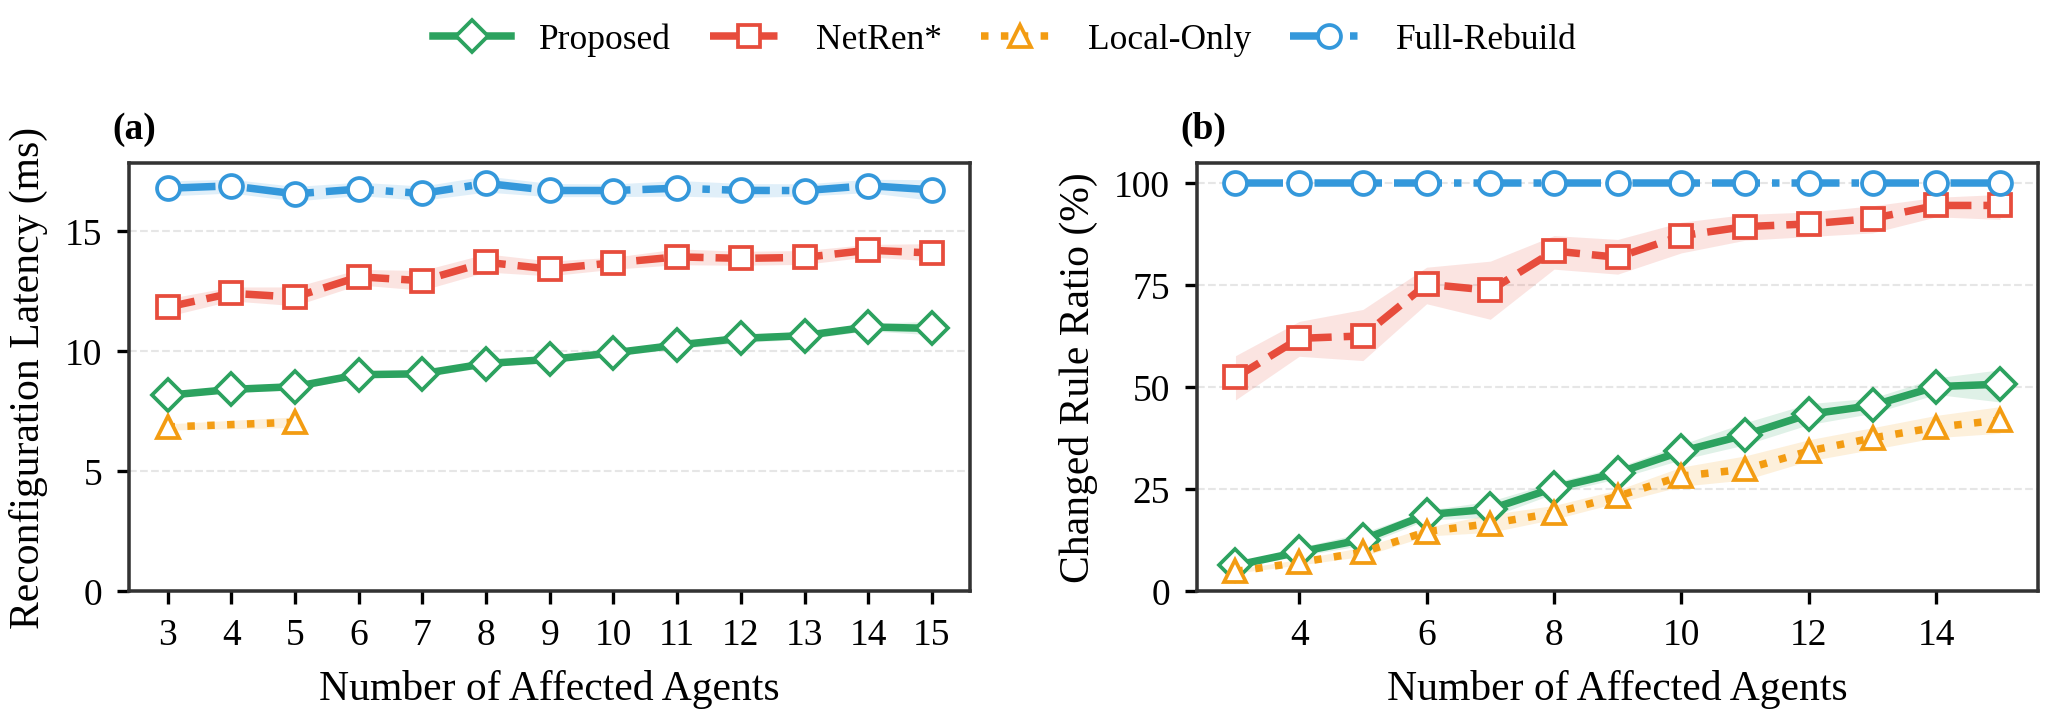

Data behind this chart, as committed beside it:
panel, bootstrap_iterations, ci_lower, ci_upper, cluster_count, denominator, experiment, mean, method_id, method_label, metric, mode, numerator, p50, p95, sample_count, series, x_name, x_value
a, 5000, 16.47, 17.09, 22, , exp3, 16.79, full_rebuild, Full-Rebuild, reconfiguration_latency_ms, paper, , 16.67, 17.91, 42, affected_agents, affected_agent_count, 3.0
a, 5000, 16.59, 17.16, 21, , exp3, 16.89, full_rebuild, Full-Rebuild, reconfiguration_latency_ms, paper, , 16.75, 17.82, 41, affected_agents, affected_agent_count, 4.0
a, 5000, 16.25, 16.86, 27, , exp3, 16.55, full_rebuild, Full-Rebuild, reconfiguration_latency_ms, paper, , 16.56, 17.66, 50, affected_agents, affected_agent_count, 5.0
a, 5000, 16.48, 17.04, 23, , exp3, 16.75, full_rebuild, Full-Rebuild, reconfiguration_latency_ms, paper, , 16.69, 17.9, 55, affected_agents, affected_agent_count, 6.0
a, 5000, 16.28, 16.88, 21, , exp3, 16.57, full_rebuild, Full-Rebuild, reconfiguration_latency_ms, paper, , 16.58, 17.63, 52, affected_agents, affected_agent_count, 7.0
a, 5000, 16.63, 17.3, 21, , exp3, 16.99, full_rebuild, Full-Rebuild, reconfiguration_latency_ms, paper, , 16.97, 18.24, 52, affected_agents, affected_agent_count, 8.0
a, 5000, 16.44, 16.99, 28, , exp3, 16.69, full_rebuild, Full-Rebuild, reconfiguration_latency_ms, paper, , 16.68, 17.97, 82, affected_agents, affected_agent_count, 9.0
a, 5000, 16.44, 16.97, 22, , exp3, 16.69, full_rebuild, Full-Rebuild, reconfiguration_latency_ms, paper, , 16.66, 17.74, 63, affected_agents, affected_agent_count, 10.0
a, 5000, 16.46, 17.11, 15, , exp3, 16.79, full_rebuild, Full-Rebuild, reconfiguration_latency_ms, paper, , 16.77, 17.78, 39, affected_agents, affected_agent_count, 11.0
a, 5000, 16.4, 16.99, 23, , exp3, 16.7, full_rebuild, Full-Rebuild, reconfiguration_latency_ms, paper, , 16.63, 17.71, 56, affected_agents, affected_agent_count, 12.0
a, 5000, 16.46, 16.97, 28, , exp3, 16.69, full_rebuild, Full-Rebuild, reconfiguration_latency_ms, paper, , 16.61, 18.01, 85, affected_agents, affected_agent_count, 13.0
a, 5000, 16.61, 17.16, 24, , exp3, 16.9, full_rebuild, Full-Rebuild, reconfiguration_latency_ms, paper, , 16.77, 18.08, 88, affected_agents, affected_agent_count, 14.0
a, 5000, 16.28, 17.15, 15, , exp3, 16.72, full_rebuild, Full-Rebuild, reconfiguration_latency_ms, paper, , 16.79, 17.81, 27, affected_agents, affected_agent_count, 15.0
a, 5000, 6.704, 6.96, 14, , exp3, 6.833, local_only, Local-Only, reconfiguration_latency_ms, paper, , 6.853, 7.32, 20, affected_agents, affected_agent_count, 3.0
a, 5000, 6.812, 7.252, 11, , exp3, 7.028, local_only, Local-Only, reconfiguration_latency_ms, paper, , 7.04, 7.569, 13, affected_agents, affected_agent_count, 5.0
a, 5000, 11.45, 12.18, 22, , exp3, 11.83, netren, NetRen*, reconfiguration_latency_ms, paper, , 12.05, 13.65, 42, affected_agents, affected_agent_count, 3.0
a, 5000, 12.09, 12.67, 21, , exp3, 12.41, netren, NetRen*, reconfiguration_latency_ms, paper, , 12.5, 14.19, 41, affected_agents, affected_agent_count, 4.0
a, 5000, 11.89, 12.67, 27, , exp3, 12.25, netren, NetRen*, reconfiguration_latency_ms, paper, , 12.52, 13.86, 50, affected_agents, affected_agent_count, 5.0
a, 5000, 12.76, 13.4, 23, , exp3, 13.09, netren, NetRen*, reconfiguration_latency_ms, paper, , 13.08, 14.44, 55, affected_agents, affected_agent_count, 6.0
a, 5000, 12.53, 13.36, 21, , exp3, 12.93, netren, NetRen*, reconfiguration_latency_ms, paper, , 13.12, 14.14, 52, affected_agents, affected_agent_count, 7.0
a, 5000, 13.29, 14.05, 21, , exp3, 13.7, netren, NetRen*, reconfiguration_latency_ms, paper, , 13.69, 15.19, 52, affected_agents, affected_agent_count, 8.0
a, 5000, 13.13, 13.75, 28, , exp3, 13.42, netren, NetRen*, reconfiguration_latency_ms, paper, , 13.41, 15.02, 82, affected_agents, affected_agent_count, 9.0
a, 5000, 13.41, 13.91, 22, , exp3, 13.68, netren, NetRen*, reconfiguration_latency_ms, paper, , 13.7, 14.77, 63, affected_agents, affected_agent_count, 10.0
a, 5000, 13.6, 14.26, 15, , exp3, 13.93, netren, NetRen*, reconfiguration_latency_ms, paper, , 13.75, 15.01, 39, affected_agents, affected_agent_count, 11.0
a, 5000, 13.57, 14.16, 23, , exp3, 13.86, netren, NetRen*, reconfiguration_latency_ms, paper, , 13.85, 14.94, 56, affected_agents, affected_agent_count, 12.0
a, 5000, 13.61, 14.19, 28, , exp3, 13.9, netren, NetRen*, reconfiguration_latency_ms, paper, , 14.01, 14.97, 85, affected_agents, affected_agent_count, 13.0
a, 5000, 13.93, 14.45, 24, , exp3, 14.2, netren, NetRen*, reconfiguration_latency_ms, paper, , 14.13, 15.24, 88, affected_agents, affected_agent_count, 14.0
a, 5000, 13.76, 14.48, 15, , exp3, 14.09, netren, NetRen*, reconfiguration_latency_ms, paper, , 14.06, 15.17, 27, affected_agents, affected_agent_count, 15.0
a, 5000, 8.059, 8.235, 22, , exp3, 8.152, proposed, Proposed, reconfiguration_latency_ms, paper, , 8.17, 8.575, 42, affected_agents, affected_agent_count, 3.0
a, 5000, 8.273, 8.509, 21, , exp3, 8.397, proposed, Proposed, reconfiguration_latency_ms, paper, , 8.441, 8.802, 41, affected_agents, affected_agent_count, 4.0
a, 5000, 8.373, 8.655, 27, , exp3, 8.514, proposed, Proposed, reconfiguration_latency_ms, paper, , 8.438, 9.331, 50, affected_agents, affected_agent_count, 5.0
a, 5000, 8.894, 9.12, 23, , exp3, 9.011, proposed, Proposed, reconfiguration_latency_ms, paper, , 9.014, 9.511, 55, affected_agents, affected_agent_count, 6.0
a, 5000, 8.914, 9.175, 21, , exp3, 9.051, proposed, Proposed, reconfiguration_latency_ms, paper, , 9.017, 9.738, 52, affected_agents, affected_agent_count, 7.0
a, 5000, 9.327, 9.61, 21, , exp3, 9.478, proposed, Proposed, reconfiguration_latency_ms, paper, , 9.509, 10.12, 52, affected_agents, affected_agent_count, 8.0
a, 5000, 9.547, 9.76, 28, , exp3, 9.649, proposed, Proposed, reconfiguration_latency_ms, paper, , 9.628, 10.33, 82, affected_agents, affected_agent_count, 9.0
a, 5000, 9.792, 10.04, 22, , exp3, 9.921, proposed, Proposed, reconfiguration_latency_ms, paper, , 9.877, 10.63, 63, affected_agents, affected_agent_count, 10.0
a, 5000, 10.09, 10.4, 15, , exp3, 10.25, proposed, Proposed, reconfiguration_latency_ms, paper, , 10.19, 11, 39, affected_agents, affected_agent_count, 11.0
a, 5000, 10.35, 10.72, 23, , exp3, 10.53, proposed, Proposed, reconfiguration_latency_ms, paper, , 10.52, 11.34, 56, affected_agents, affected_agent_count, 12.0
a, 5000, 10.5, 10.79, 28, , exp3, 10.64, proposed, Proposed, reconfiguration_latency_ms, paper, , 10.71, 11.4, 85, affected_agents, affected_agent_count, 13.0
a, 5000, 10.84, 11.15, 24, , exp3, 11, proposed, Proposed, reconfiguration_latency_ms, paper, , 11.01, 11.77, 88, affected_agents, affected_agent_count, 14.0
a, 5000, 10.67, 11.24, 15, , exp3, 10.94, proposed, Proposed, reconfiguration_latency_ms, paper, , 10.85, 11.83, 27, affected_agents, affected_agent_count, 15.0
b, 5000, 100.0, 100.0, 22, , exp3, 100.0, full_rebuild, Full-Rebuild, rule_change_ratio_percent, paper, , 100.0, 100.0, 42, affected_agents, affected_agent_count, 3.0
b, 5000, 100.0, 100.0, 21, , exp3, 100.0, full_rebuild, Full-Rebuild, rule_change_ratio_percent, paper, , 100.0, 100.0, 41, affected_agents, affected_agent_count, 4.0
b, 5000, 100.0, 100.0, 27, , exp3, 100.0, full_rebuild, Full-Rebuild, rule_change_ratio_percent, paper, , 100.0, 100.0, 50, affected_agents, affected_agent_count, 5.0
b, 5000, 100.0, 100.0, 23, , exp3, 100.0, full_rebuild, Full-Rebuild, rule_change_ratio_percent, paper, , 100.0, 100.0, 55, affected_agents, affected_agent_count, 6.0
b, 5000, 100.0, 100.0, 21, , exp3, 100.0, full_rebuild, Full-Rebuild, rule_change_ratio_percent, paper, , 100.0, 100.0, 52, affected_agents, affected_agent_count, 7.0
b, 5000, 100.0, 100.0, 21, , exp3, 100.0, full_rebuild, Full-Rebuild, rule_change_ratio_percent, paper, , 100.0, 100.0, 52, affected_agents, affected_agent_count, 8.0
b, 5000, 100.0, 100.0, 28, , exp3, 100.0, full_rebuild, Full-Rebuild, rule_change_ratio_percent, paper, , 100.0, 100.0, 82, affected_agents, affected_agent_count, 9.0
b, 5000, 100.0, 100.0, 22, , exp3, 100.0, full_rebuild, Full-Rebuild, rule_change_ratio_percent, paper, , 100.0, 100.0, 63, affected_agents, affected_agent_count, 10.0
b, 5000, 100.0, 100.0, 15, , exp3, 100.0, full_rebuild, Full-Rebuild, rule_change_ratio_percent, paper, , 100.0, 100.0, 39, affected_agents, affected_agent_count, 11.0
b, 5000, 100.0, 100.0, 23, , exp3, 100.0, full_rebuild, Full-Rebuild, rule_change_ratio_percent, paper, , 100.0, 100.0, 56, affected_agents, affected_agent_count, 12.0
b, 5000, 100.0, 100.0, 28, , exp3, 100.0, full_rebuild, Full-Rebuild, rule_change_ratio_percent, paper, , 100.0, 100.0, 85, affected_agents, affected_agent_count, 13.0
b, 5000, 100.0, 100.0, 24, , exp3, 100.0, full_rebuild, Full-Rebuild, rule_change_ratio_percent, paper, , 100.0, 100.0, 88, affected_agents, affected_agent_count, 14.0
b, 5000, 100.0, 100.0, 15, , exp3, 100.0, full_rebuild, Full-Rebuild, rule_change_ratio_percent, paper, , 100.0, 100.0, 27, affected_agents, affected_agent_count, 15.0
b, 5000, 4.325, 5.228, 22, , exp3, 4.744, local_only, Local-Only, rule_change_ratio_percent, paper, , 4.711, 7.941, 42, affected_agents, affected_agent_count, 3.0
b, 5000, 6.316, 7.672, 21, , exp3, 6.927, local_only, Local-Only, rule_change_ratio_percent, paper, , 7.059, 9.278, 41, affected_agents, affected_agent_count, 4.0
b, 5000, 8.418, 10.69, 27, , exp3, 9.457, local_only, Local-Only, rule_change_ratio_percent, paper, , 9.137, 17.42, 50, affected_agents, affected_agent_count, 5.0
b, 5000, 13.42, 15.53, 23, , exp3, 14.49, local_only, Local-Only, rule_change_ratio_percent, paper, , 14.29, 20.22, 55, affected_agents, affected_agent_count, 6.0
b, 5000, 14.31, 18.69, 21, , exp3, 16.48, local_only, Local-Only, rule_change_ratio_percent, paper, , 15.73, 26.15, 52, affected_agents, affected_agent_count, 7.0
b, 5000, 17.53, 20.9, 21, , exp3, 19.04, local_only, Local-Only, rule_change_ratio_percent, paper, , 18.37, 27.64, 52, affected_agents, affected_agent_count, 8.0
... 33 more rows
